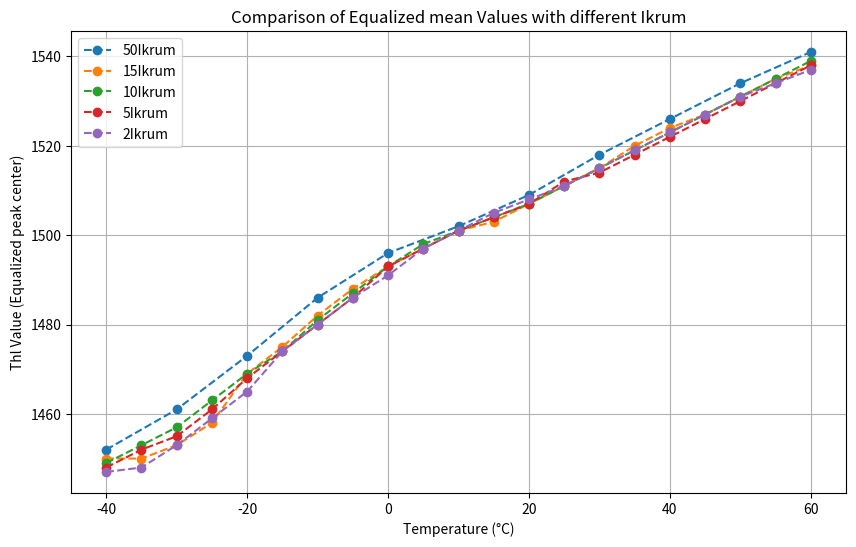

Write the Python code that produced this figure.
import numpy as np
import matplotlib.pyplot as plt

# Temperature range from -40 to +60, step 5
temperature = np.arange(-40, 65, 5)

# Example: threshold values for 5 sets (you will replace these with your actual data)
# thl_set1, thl_set2, thl_set3, thl_set4, thl_set5 should be your input values for each set
# thl_set1 = [1419,1425,1431,1438,1440,1447,1454,1458,1463,1468,1473,1477,1482,1485,1490,1494,1498,1500,1504,1507,1509] #Thl value
# thl_set2 = [1418,1424,1429,1435,1441,1444,1451,1457,1463,1469,1473,1477,1482,1485,1490,1494,1497,1501,1504,1507,1511]#Thl value
# thl_set3 = [1418,1423,1428,1433,1440,1444,1450,1455,1463,1467,1471,1476,1481,1484,1488,1492,1495,1500,1503,1507,1510]#Thl value
# thl_set4 = [1414,1419,1426,1432,1437,1444,1448,1455,1460,1466,1471,1475,1480,1485,1489,1493,1496,1500,1503,1506,1509]#Thl value

thl_set1 = [1450,1450,1453,1458,1469,1475,1482,1488,1493,1497,1501,1503,1507,1511,1515,1520,1524,1527,1531,1535,1538] #Thl mean value
thl_set2 = [1449,1453,1457,1463,1469,1474,1481,1487,1493,1498,1501,1504,1507,1511,1515,1519,1523,1527,1531,1535,1539]#Thl mean value
thl_set3 = [1448,1452,1455,1461,1468,1474,1480,1486,1493,1497,1501,1504,1507,1512,1514,1518,1522,1526,1530,1534,1538]#Thl mean value
thl_set4 = [1447,1448,1453,1459,1465,1474,1480,1486,1491,1497,1501,1505,1508,1511,1515,1519,1523,1527,1531,1534,1537]#Thl mean value

# thl_set2 = [2613,1292,912,580,335,342,139,354,82,65,164,736,612,987,186,480,289,350,275,121,218] #masked pxl
# thl_set3 = [3647,1926,1225,910,507,387,283,161,127,103,60,182,487,258,169,130,106,120,96,107,91]#masked pxl
# thl_set4 = [3432,3678,2345,1459,1072,606,451,346,249,185,128,86,186,195,300,106,85,82,55,96,72]#masked pxl
# thl_set1 = [1990,953,644,328,262,159,97,80,66,45,168,372,234,308,434,608,612,406,289,174,450]#masked pxl
temp_set5 = [-40, -30, -20, -10, 0, 10, 20, 30, 40, 50, 60]
#thl_set5 = [1703,447,177,74,108,377,267,102,122,70,143] #Masked pxl
thl_set5 = [1452,1461,1473,1486,1496,1502,1509,1518,1526,1534,1541,] #thl mean value

# Plotting the threshold values for each set
plt.figure(figsize=(10, 6))
plt.plot(temp_set5, thl_set5, label='50Ikrum', marker='o',linestyle='--')
plt.plot(temperature, thl_set1, label='15Ikrum', marker='o',linestyle='--')
plt.plot(temperature, thl_set2, label='10Ikrum', marker='o',linestyle='--')
plt.plot(temperature, thl_set3, label='5Ikrum', marker='o',linestyle='--')
plt.plot(temperature, thl_set4, label='2Ikrum', marker='o',linestyle='--')

# Adding labels and title
plt.xlabel('Temperature (°C)')
plt.ylabel('Thl Value (Equalized peak center)')
plt.title('Comparison of Equalized mean Values with different Ikrum')
#plt.title('Masked pixel count with different Ikrum values')
plt.legend()

# Display the plot
plt.grid(True)
plt.show()
